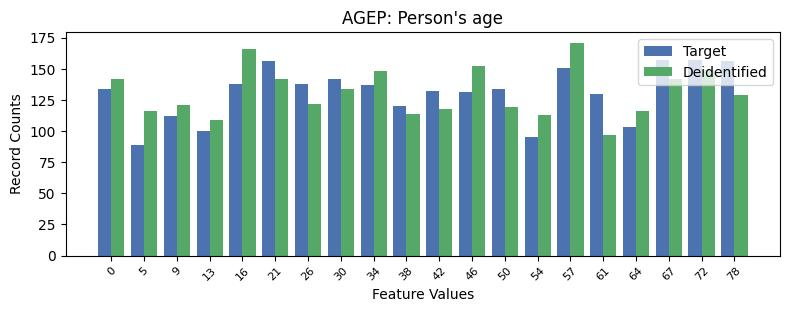

The file beside this chart, header and first rows:
, AGEP, count_target, count_deidentified
0, 18, 157, 149
1, 17, 157, 142
2, 19, 156, 129
3, 5, 156, 142
4, 14, 151, 171
5, 7, 142, 134
6, 4, 138, 166
7, 6, 138, 122
8, 8, 137, 148
9, 12, 134, 119
10, 0, 134, 142
11, 10, 132, 118
12, 11, 131, 152
13, 15, 130, 97
14, 9, 120, 114
15, 2, 112, 121
16, 16, 103, 116
17, 3, 100, 109
18, 13, 95, 113
19, 1, 89, 116
